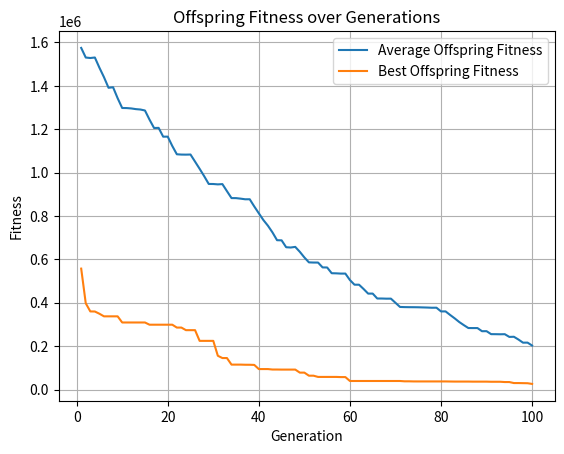

The script that saved this image:
import random 
import copy
import matplotlib.pyplot as plt

P = 50
N = 20
MUTRATE = 1/N
GENERATIONS = 100
MIN = -10
MAX = 10
MUTSTEP = 0.1

class Individual:
    def __init__(self):
        self.gene = [0]*N
        self.fitness = 0

population = []
for x in range (0, P):
    tempgene=[]
    for y in range (0, N):
        tempgene.append(random.uniform(MIN,MAX))
    newind = Individual()
    newind.gene = tempgene.copy()
    population.append(newind) 

def test_function(ind):
    d = 20
    utility=(ind.gene[0]-1)**2
    for i in range(1,d):
        utility += i * ((2*(ind.gene[i]**2)-ind.gene[i-1])**2)
    return utility

avg_fit_off_list = []
best_fit_off_list = []

for generation in range(GENERATIONS):
    for ind in population:
        ind.fitness = test_function(ind)

    offspring = []
    
    for i in range(0, P):
        newind = Individual()
        newind.gene = []
        for j in range(0, N):
            gene = population[i].gene[j]
            mutprob = random.random()
            if mutprob < MUTRATE:
                alter = random.uniform(-MUTSTEP, MUTSTEP)
                gene = gene + alter
                gene = max(MIN, min(MAX, gene))  
            newind.gene.append(gene)
        offspring.append(newind)

    toff1 = Individual()
    toff2 = Individual()
    temp = Individual()
    for i in range( 0, P, 2 ):
        toff1 = copy.deepcopy(offspring[i])
        toff2 = copy.deepcopy(offspring[i+1])
        temp = copy.deepcopy(offspring[i])
        crosspoint = random.randint(1,N)
        for j in range (crosspoint, N):
            toff1.gene[j] = toff2.gene[j]
            toff2.gene[j] = temp.gene[j]
        offspring[i] = copy.deepcopy(toff1)
        offspring[i+1] = copy.deepcopy(toff2)

    for ind in offspring:
        ind.fitness = test_function(ind)

    total_fit_pop = sum(ind.fitness for ind in population)
    total_fit_off = sum(ind.fitness for ind in offspring)

    avg_fit_pop = total_fit_pop / P
    avg_fit_off = total_fit_off / P

    best_fit_pop = min(population, key=lambda ind: ind.fitness)
    best_fit_off = min(offspring, key=lambda ind: ind.fitness)
    best_fit_pop_num = min(ind.fitness for ind in population)
    best_fit_off_num = min(ind.fitness for ind in offspring)

    worst_fit_off = max(offspring, key=lambda ind: ind.fitness) 
    worst_index_off = offspring.index(worst_fit_off)
    if avg_fit_pop < avg_fit_off:
        offspring[worst_index_off] = copy.deepcopy(best_fit_pop)

    best_index_off = offspring.index(best_fit_off)
    if best_fit_pop.fitness<best_fit_off.fitness:
        offspring[best_index_off] = copy.deepcopy(best_fit_pop)
    population = copy.deepcopy(offspring)

    avg_fit_off_list.append(avg_fit_off)
    best_fit_off_list.append(min(ind.fitness for ind in offspring))

    print(f"Generation {generation + 1}:")
    print(f"total population fitness: {total_fit_pop}, total offspring fitness: {total_fit_off}")
    print(f"avg population fitness: {avg_fit_pop}, avg offspring fitness: {avg_fit_off}")
    print(f"best population fitness: {best_fit_pop_num}, best offspring fitness: {best_fit_off_num}\n")

print(f"Avg fitness list length: {len(avg_fit_off_list)}")
print(f"Best fitness list length: {len(best_fit_off_list)}")
plt.plot(range(1, GENERATIONS + 1), avg_fit_off_list, label='Average Offspring Fitness')
plt.plot(range(1, GENERATIONS + 1), best_fit_off_list, label='Best Offspring Fitness')
plt.title('Offspring Fitness over Generations')
plt.xlabel('Generation')
plt.ylabel('Fitness')
plt.legend()
plt.grid()
plt.show()
